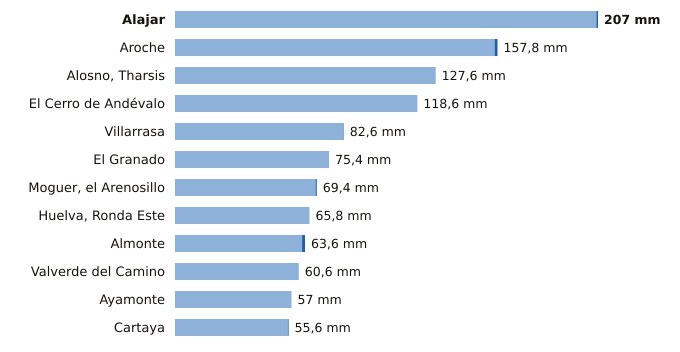

Source data for this figure (header and first rows):
estacion, provincia, indicativo, mm_6_dias_anteriores, mm_hoy, mm_7_dias, horas_de_hoy
Alajar, Huelva, 4560Y, 206.2, 0.8, 207.0, 12
Aroche, Huelva, 4527X, 156.4, 1.4, 157.8, 11
Alosno, Tharsis, Huelva, 4589X, 127.6, 0.0, 127.6, 12
El Cerro de Andévalo, Huelva, 4584X, 118.6, 0.0, 118.6, 11
Villarrasa, Huelva, 4622X, 82.4, 0.2, 82.6, 11
El Granado, Huelva, 4541X, 75.4, 0.0, 75.4, 11
Moguer, el Arenosillo, Huelva, 5860E, 68.8, 0.6, 69.4, 12
Huelva, Ronda Este, Huelva, 4642E, 65.8, 0.0, 65.8, 12
Almonte, Huelva, 5858X, 62.2, 1.4, 63.6, 12
Valverde del Camino, Huelva, 4575X, 60.6, 0.0, 60.6, 12
Ayamonte, Huelva, 4549Y, 57.0, 0.0, 57.0, 12
Cartaya, Huelva, 4554X, 55.2, 0.4, 55.6, 11
